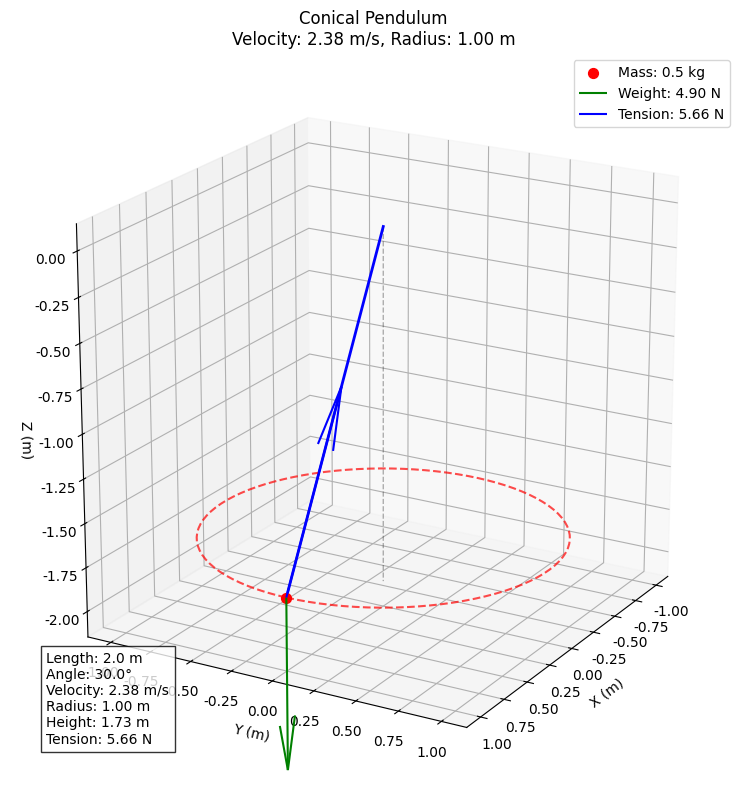

The script that saved this image:
# Filename: circular_motion_solver.py

import numpy as np
import matplotlib.pyplot as plt
import os
from mpl_toolkits.mplot3d import Axes3D
from matplotlib.animation import FuncAnimation

def calculate_conical_pendulum_velocity(length, angle, gravity=9.8):
    """
    Calculate the velocity of a conical pendulum (object moving in a horizontal circle).
    
    This function computes the velocity of an object in conical pendulum motion,
    where the object moves in a horizontal circle while suspended by a string or rod
    that makes an angle with the vertical. The calculation is based on the balance
    between the horizontal component of tension (providing centripetal force) and
    the vertical component balancing gravity.
    
    Parameters:
    -----------
    length : float
        Length of the string or rod (m)
    angle : float
        Angle between the string and the vertical (radians)
    gravity : float, optional
        Acceleration due to gravity (m/s²), default is 9.8 m/s²
    
    Returns:
    --------
    float
        Velocity of the object (m/s)
    
    Notes:
    ------
    The formula is derived from force balance in a conical pendulum:
    - Vertical: T*cos(θ) = mg
    - Horizontal: T*sin(θ) = mv²/r
    - Where r = L*sin(θ) is the radius of the circular path
    """
    # Ensure angle is within valid range
    if angle <= 0 or angle >= np.pi/2:
        raise ValueError("Angle must be between 0 and π/2 radians (exclusive)")
    
    # Calculate velocity using the derived formula
    velocity = np.sqrt(gravity * length * np.sin(angle)**2 / np.cos(angle))
    
    return velocity

def calculate_circular_motion_parameters(velocity, radius, mass=1.0):
    """
    Calculate various parameters for an object in uniform circular motion.
    
    Parameters:
    -----------
    velocity : float
        Tangential velocity of the object (m/s)
    radius : float
        Radius of the circular path (m)
    mass : float, optional
        Mass of the object (kg), default is 1.0 kg
    
    Returns:
    --------
    dict
        Dictionary containing calculated parameters:
        - 'period': Time to complete one revolution (s)
        - 'frequency': Number of revolutions per second (Hz)
        - 'angular_velocity': Angular velocity (rad/s)
        - 'centripetal_acceleration': Centripetal acceleration (m/s²)
        - 'centripetal_force': Centripetal force (N)
    """
    # Calculate angular velocity (ω)
    angular_velocity = velocity / radius
    
    # Calculate period (T)
    period = 2 * np.pi / angular_velocity
    
    # Calculate frequency (f)
    frequency = 1 / period
    
    # Calculate centripetal acceleration (a_c)
    centripetal_acceleration = velocity**2 / radius
    
    # Calculate centripetal force (F_c)
    centripetal_force = mass * centripetal_acceleration
    
    return {
        'period': period,
        'frequency': frequency,
        'angular_velocity': angular_velocity,
        'centripetal_acceleration': centripetal_acceleration,
        'centripetal_force': centripetal_force
    }

def calculate_tension_force(mass, gravity, angle):
    """
    Calculate the tension force in a string or rod for a conical pendulum.
    
    Parameters:
    -----------
    mass : float
        Mass of the object (kg)
    gravity : float
        Acceleration due to gravity (m/s²)
    angle : float
        Angle between the string and the vertical (radians)
    
    Returns:
    --------
    float
        Tension force in the string or rod (N)
    """
    # From the vertical force balance: T*cos(θ) = mg
    tension = mass * gravity / np.cos(angle)
    return tension

def visualize_conical_pendulum(length, angle, mass=1.0, gravity=9.8, save_path=None):
    """
    Visualize a conical pendulum system with its key parameters.
    
    Parameters:
    -----------
    length : float
        Length of the string or rod (m)
    angle : float
        Angle between the string and the vertical (radians)
    mass : float, optional
        Mass of the object (kg), default is 1.0 kg
    gravity : float, optional
        Acceleration due to gravity (m/s²), default is 9.8 m/s²
    save_path : str, optional
        Path to save the figure, if None, the figure is not saved
    
    Returns:
    --------
    None
    """
    # Set up font for Chinese characters if needed
    plt.rcParams['font.sans-serif'] = ['SimHei', 'Arial Unicode MS', 'DejaVu Sans']
    plt.rcParams['axes.unicode_minus'] = False
    
    # Calculate velocity and other parameters
    velocity = calculate_conical_pendulum_velocity(length, angle, gravity)
    radius = length * np.sin(angle)
    height = length * np.cos(angle)
    tension = calculate_tension_force(mass, gravity, angle)
    
    # Create figure
    fig = plt.figure(figsize=(12, 8))
    ax = fig.add_subplot(111, projection='3d')
    
    # Plot the pendulum rod
    ax.plot([0, 0], [0, 0], [0, -length], 'k--', alpha=0.3, linewidth=1)  # Vertical reference
    ax.plot([0, radius * np.cos(0)], [0, radius * np.sin(0)], [0, -height], 'b-', linewidth=2)  # Pendulum rod
    
    # Plot the circular path
    theta = np.linspace(0, 2*np.pi, 100)
    x = radius * np.cos(theta)
    y = radius * np.sin(theta)
    z = -height * np.ones_like(theta)
    ax.plot(x, y, z, 'r--', alpha=0.7)
    
    # Plot the mass
    ax.scatter([radius], [0], [-height], color='red', s=100*mass, label=f'Mass: {mass} kg')
    
    # Add force vectors
    # Gravity force
    ax.quiver(radius, 0, -height, 0, 0, -0.2*mass*gravity, color='green', label=f'Weight: {mass*gravity:.2f} N')
    
    # Tension force components
    tension_x = -tension * np.sin(angle) * np.cos(0)
    tension_y = -tension * np.sin(angle) * np.sin(0)
    tension_z = tension * np.cos(angle)
    ax.quiver(radius, 0, -height, 0.2*tension_x, 0.2*tension_y, 0.2*tension_z, color='blue', label=f'Tension: {tension:.2f} N')
    
    # Set labels and title
    ax.set_xlabel('X (m)')
    ax.set_ylabel('Y (m)')
    ax.set_zlabel('Z (m)')
    ax.set_title(f'Conical Pendulum\nVelocity: {velocity:.2f} m/s, Radius: {radius:.2f} m')
    
    # Add text with parameters
    params_text = (
        f"Length: {length} m\n"
        f"Angle: {angle*180/np.pi:.1f}°\n"
        f"Velocity: {velocity:.2f} m/s\n"
        f"Radius: {radius:.2f} m\n"
        f"Height: {height:.2f} m\n"
        f"Tension: {tension:.2f} N"
    )
    ax.text2D(0.05, 0.05, params_text, transform=ax.transAxes, bbox=dict(facecolor='white', alpha=0.8))
    
    # Set equal aspect ratio
    ax.set_box_aspect([1, 1, 1])
    
    # Add legend
    ax.legend()
    
    # Adjust view
    ax.view_init(elev=20, azim=30)
    
    # Save figure if path is provided
    if save_path:
        # Ensure directory exists
        os.makedirs(os.path.dirname(save_path), exist_ok=True)
        plt.savefig(save_path, dpi=300, bbox_inches='tight')
    
    plt.tight_layout()
    plt.show()

def animate_conical_pendulum(length, angle, duration=5, fps=30, save_path=None):
    """
    Create an animation of a conical pendulum.
    
    Parameters:
    -----------
    length : float
        Length of the string or rod (m)
    angle : float
        Angle between the string and the vertical (radians)
    duration : float, optional
        Duration of the animation in seconds, default is 5 seconds
    fps : int, optional
        Frames per second, default is 30
    save_path : str, optional
        Path to save the animation, if None, the animation is not saved
    
    Returns:
    --------
    None
    """
    # Set up font for Chinese characters if needed
    plt.rcParams['font.sans-serif'] = ['SimHei', 'Arial Unicode MS', 'DejaVu Sans']
    plt.rcParams['axes.unicode_minus'] = False
    
    # Calculate parameters
    velocity = calculate_conical_pendulum_velocity(length, angle, 9.8)
    radius = length * np.sin(angle)
    height = length * np.cos(angle)
    angular_velocity = velocity / radius  # rad/s
    
    # Create figure
    fig = plt.figure(figsize=(10, 8))
    ax = fig.add_subplot(111, projection='3d')
    
    # Initialize pendulum rod and mass
    rod_line, = ax.plot([], [], [], 'b-', linewidth=2)
    mass_point, = ax.plot([], [], [], 'ro', markersize=10)
    
    # Plot the circular path
    theta = np.linspace(0, 2*np.pi, 100)
    x = radius * np.cos(theta)
    y = radius * np.sin(theta)
    z = -height * np.ones_like(theta)
    ax.plot(x, y, z, 'r--', alpha=0.5)
    
    # Plot the vertical reference
    ax.plot([0, 0], [0, 0], [0, -length], 'k--', alpha=0.3)
    
    # Set labels and title
    ax.set_xlabel('X (m)')
    ax.set_ylabel('Y (m)')
    ax.set_zlabel('Z (m)')
    ax.set_title(f'Conical Pendulum Animation\nVelocity: {velocity:.2f} m/s')
    
    # Set axis limits
    ax.set_xlim(-length, length)
    ax.set_ylim(-length, length)
    ax.set_zlim(-length, 0.2)
    
    # Set equal aspect ratio
    ax.set_box_aspect([1, 1, 1])
    
    # Add text with parameters
    params_text = ax.text2D(0.05, 0.05, "", transform=ax.transAxes, 
                           bbox=dict(facecolor='white', alpha=0.8))
    
    def init():
        rod_line.set_data([], [])
        rod_line.set_3d_properties([])
        mass_point.set_data([], [])
        mass_point.set_3d_properties([])
        params_text.set_text("")
        return rod_line, mass_point, params_text
    
    def update(frame):
        # Calculate current angle
        current_angle = angular_velocity * frame / fps
        
        # Calculate position
        x = radius * np.cos(current_angle)
        y = radius * np.sin(current_angle)
        z = -height
        
        # Update rod
        rod_line.set_data([0, x], [0, y])
        rod_line.set_3d_properties([0, z])
        
        # Update mass
        mass_point.set_data([x], [y])
        mass_point.set_3d_properties([z])
        
        # Update text
        time = frame / fps
        params_text.set_text(
            f"Time: {time:.2f} s\n"
            f"Angle: {angle*180/np.pi:.1f}°\n"
            f"Velocity: {velocity:.2f} m/s\n"
            f"Angular position: {current_angle % (2*np.pi):.2f} rad"
        )
        
        return rod_line, mass_point, params_text
    
    # Create animation
    frames = int(duration * fps)
    ani = FuncAnimation(fig, update, frames=frames, init_func=init, blit=True, interval=1000/fps)
    
    # Save animation if path is provided
    if save_path:
        # Ensure directory exists
        os.makedirs(os.path.dirname(save_path), exist_ok=True)
        ani.save(save_path, writer='pillow', fps=fps)
    
    plt.tight_layout()
    plt.show()
    
    return ani

def main():
    """
    Main function to demonstrate the use of the circular motion solver tools.
    """
    print("Conical Pendulum (Tetherball) Problem Solver")
    print("--------------------------------------------")
    
    # Problem parameters
    m = 0.5  # Mass of the tetherball (kg)
    L = 2.0  # Length of the rope (m)
    theta = np.radians(30)  # Angle with vertical (30 degrees)
    g = 9.8  # Acceleration due to gravity (m/s²)
    
    # Calculate velocity
    velocity = calculate_conical_pendulum_velocity(L, theta, g)
    print(f"\nCalculated velocity: {velocity:.4f} m/s")
    
    # Calculate radius of the circular path
    radius = L * np.sin(theta)
    print(f"Radius of circular path: {radius:.4f} m")
    
    # Calculate other circular motion parameters
    params = calculate_circular_motion_parameters(velocity, radius, m)
    print("\nCircular Motion Parameters:")
    print(f"Period: {params['period']:.4f} s")
    print(f"Frequency: {params['frequency']:.4f} Hz")
    print(f"Angular velocity: {params['angular_velocity']:.4f} rad/s")
    print(f"Centripetal acceleration: {params['centripetal_acceleration']:.4f} m/s²")
    print(f"Centripetal force: {params['centripetal_force']:.4f} N")
    
    # Calculate tension in the rope
    tension = calculate_tension_force(m, g, theta)
    print(f"\nTension in the rope: {tension:.4f} N")
    
    # Verify the formula
    formula_result = np.sqrt(g * L * np.sin(theta)**2 / np.cos(theta))
    print(f"\nVerification using the formula v = √(gL·sin²θ/cosθ): {formula_result:.4f} m/s")
    
    # Create visualization
    print("\nCreating visualization...")
    visualize_conical_pendulum(L, theta, m, g, save_path="./images/conical_pendulum.png")
    
    # Optional: Create animation
    # Uncomment the following line to create an animation
    # animate_conical_pendulum(L, theta, duration=5, save_path="./images/conical_pendulum_animation.gif")
    
    print("\nAnalysis complete!")

if __name__ == "__main__":
    main()